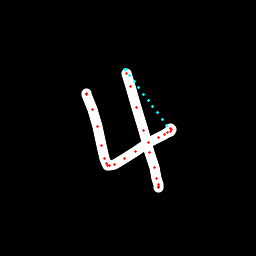

The data file committed next to this chart (first rows):
x, y, hover, eod
86.25, 93.73, 0.0, 0.0
86.49, 93.46, 0.0, 0.0
86.69, 94.42, 0.0, 0.0
92.37, 109.3, 0.0, 0.0
97.53, 126.4, 0.0, 0.0
101.7, 145.7, 0.0, 0.0
104, 158.5, 0.0, 0.0
106.2, 163.6, 0.0, 0.0
107.2, 165.5, 0.0, 0.0
109.2, 165.8, 0.0, 0.0
114.4, 164.5, 0.0, 0.0
124.9, 158.5, 0.0, 0.0
135.6, 151.2, 0.0, 0.0
148.6, 142.4, 0.0, 0.0
158.7, 137.4, 0.0, 0.0
164.3, 134.7, 0.0, 0.0
167.8, 132.8, 0.0, 0.0
170.3, 131.3, 0.0, 0.0
171.1, 129.5, 0.0, 0.0
170.9, 128.3, 0.0, 0.0
166.8, 125.3, 1.0, 0.0
162.2, 119, 1.0, 0.0
157.5, 112.8, 1.0, 0.0
152.9, 106.6, 1.0, 0.0
148.2, 100.3, 1.0, 0.0
143.6, 94.06, 1.0, 0.0
138.9, 87.81, 1.0, 0.0
134.3, 81.55, 1.0, 0.0
129.7, 75.3, 1.0, 0.0
125, 69.04, 1.0, 0.0
124.8, 69.77, 1.0, 0.0
126.7, 73.41, 0.0, 0.0
130.2, 86.03, 0.0, 0.0
136.8, 107.3, 0.0, 0.0
143.9, 130.4, 0.0, 0.0
149.8, 152.1, 0.0, 0.0
154, 167.7, 0.0, 0.0
156.6, 178.9, 0.0, 0.0
158.7, 184.9, 0.0, 0.0
158.7, 187, 0.0, 0.0
158.7, 187.2, 0.0, 1.0
